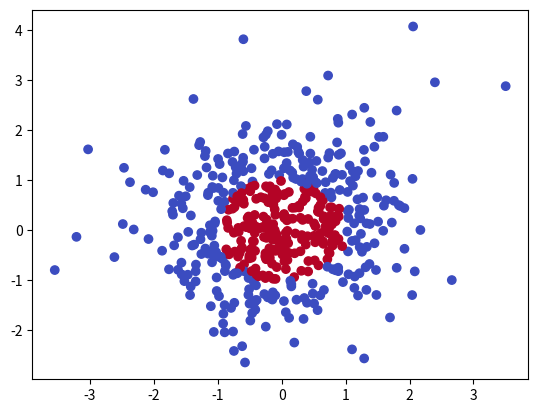

Write the Python code that produced this figure.
import matplotlib.pyplot as plt
import numpy as np



def generate_data(Nsamp):

    xs = []
    ys = []
    ts = []

    for ii in range(Nsamp):
        x = np.random.normal(loc=0, scale=1)
        y = np.random.normal(loc=0, scale=1)

        dist = np.sqrt(x**2+y**2)

        if dist < 1:
            t = 1
        else:
            t = 0

        xs.append(x)
        ys.append(y)
        ts.append(t)

    return xs, ys, ts

if __name__ == "__main__":
    xs, ys, ts = generate_data(500)

    fig, ax = plt.subplots()

    ax.scatter(xs, ys, c=ts, cmap='coolwarm')


    plt.show()

